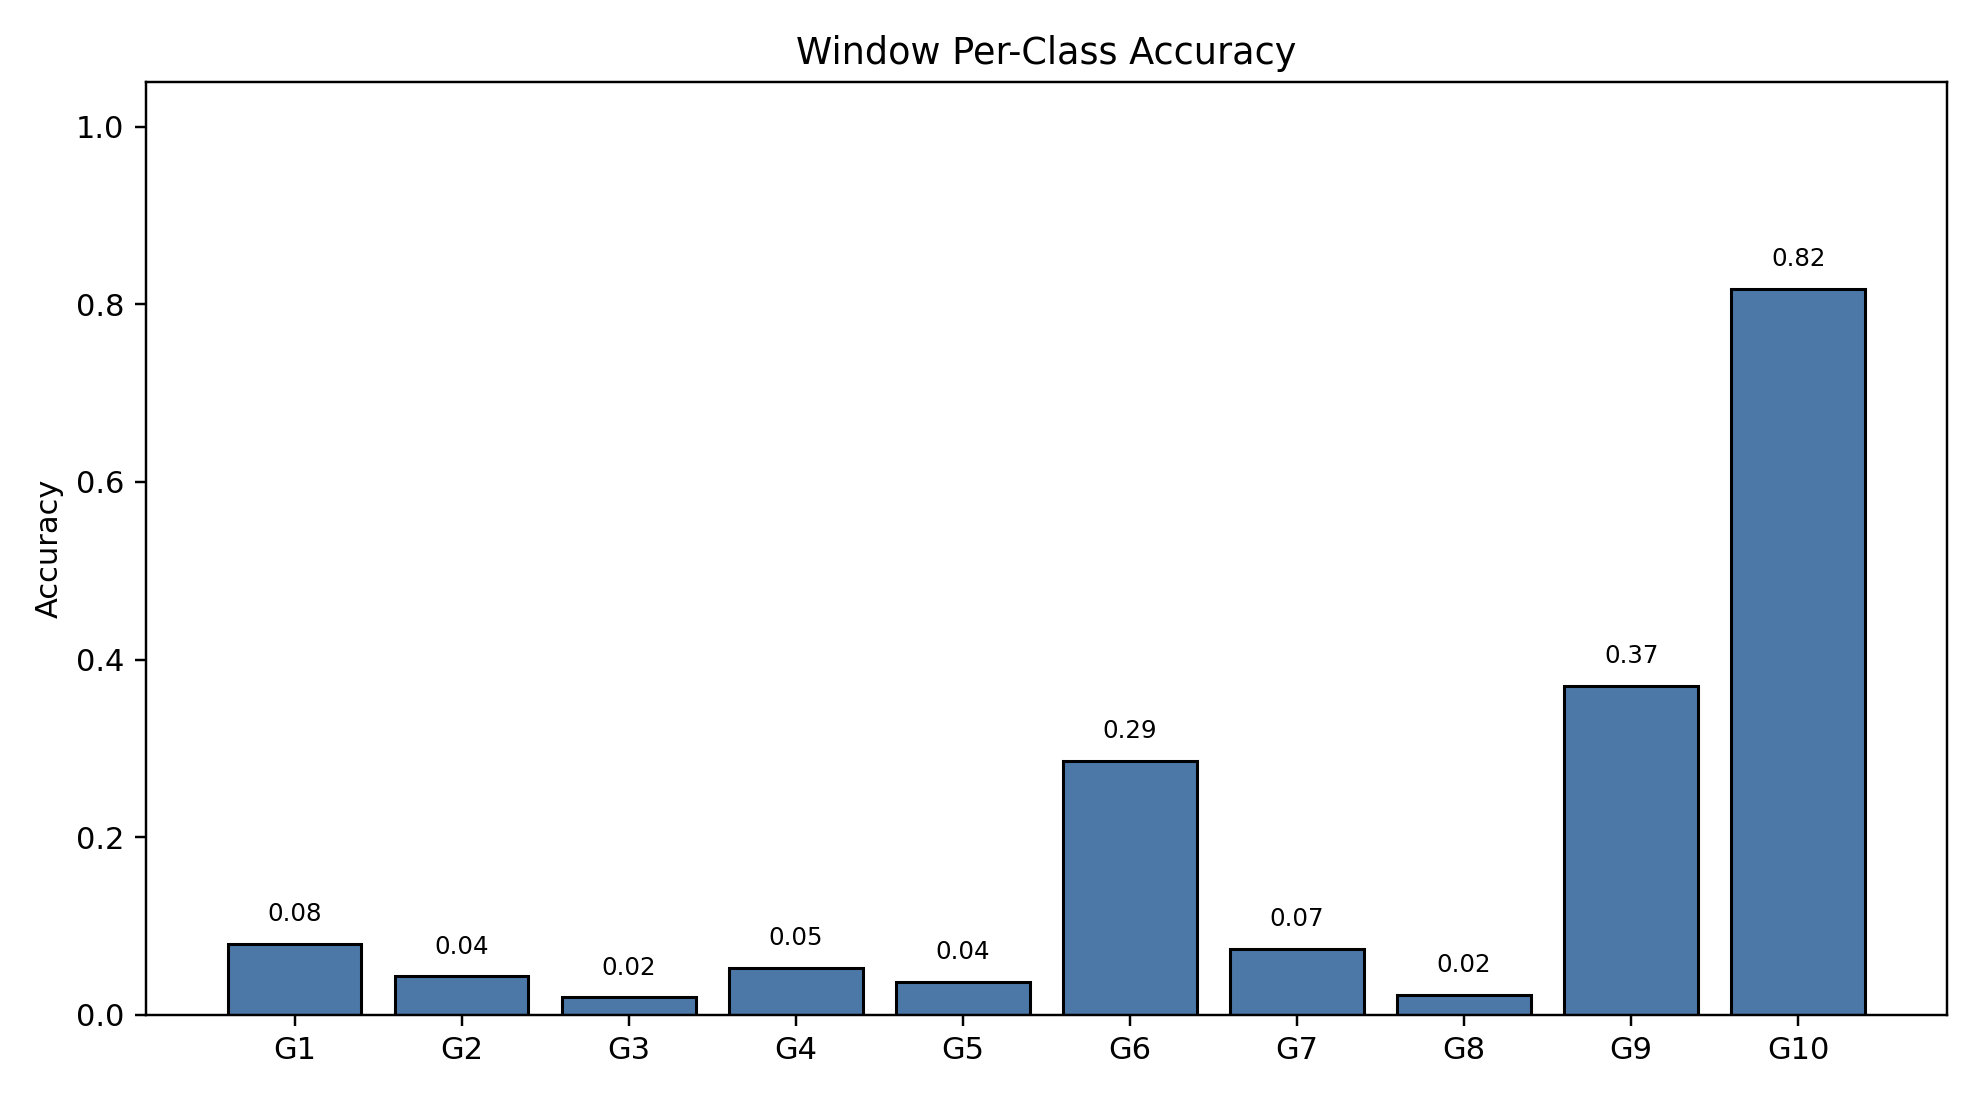

Values plotted in this chart, from the file beside it:
class_index, gesture_id, support, correct, accuracy
0, 1, 791, 63, 0.07965
1, 2, 692, 30, 0.04335
2, 3, 766, 15, 0.01958
3, 4, 743, 39, 0.05249
4, 5, 735, 27, 0.03673
5, 6, 763, 218, 0.2857
6, 7, 754, 56, 0.07427
7, 8, 707, 16, 0.02263
8, 9, 688, 255, 0.3706
9, 10, 683, 558, 0.817
